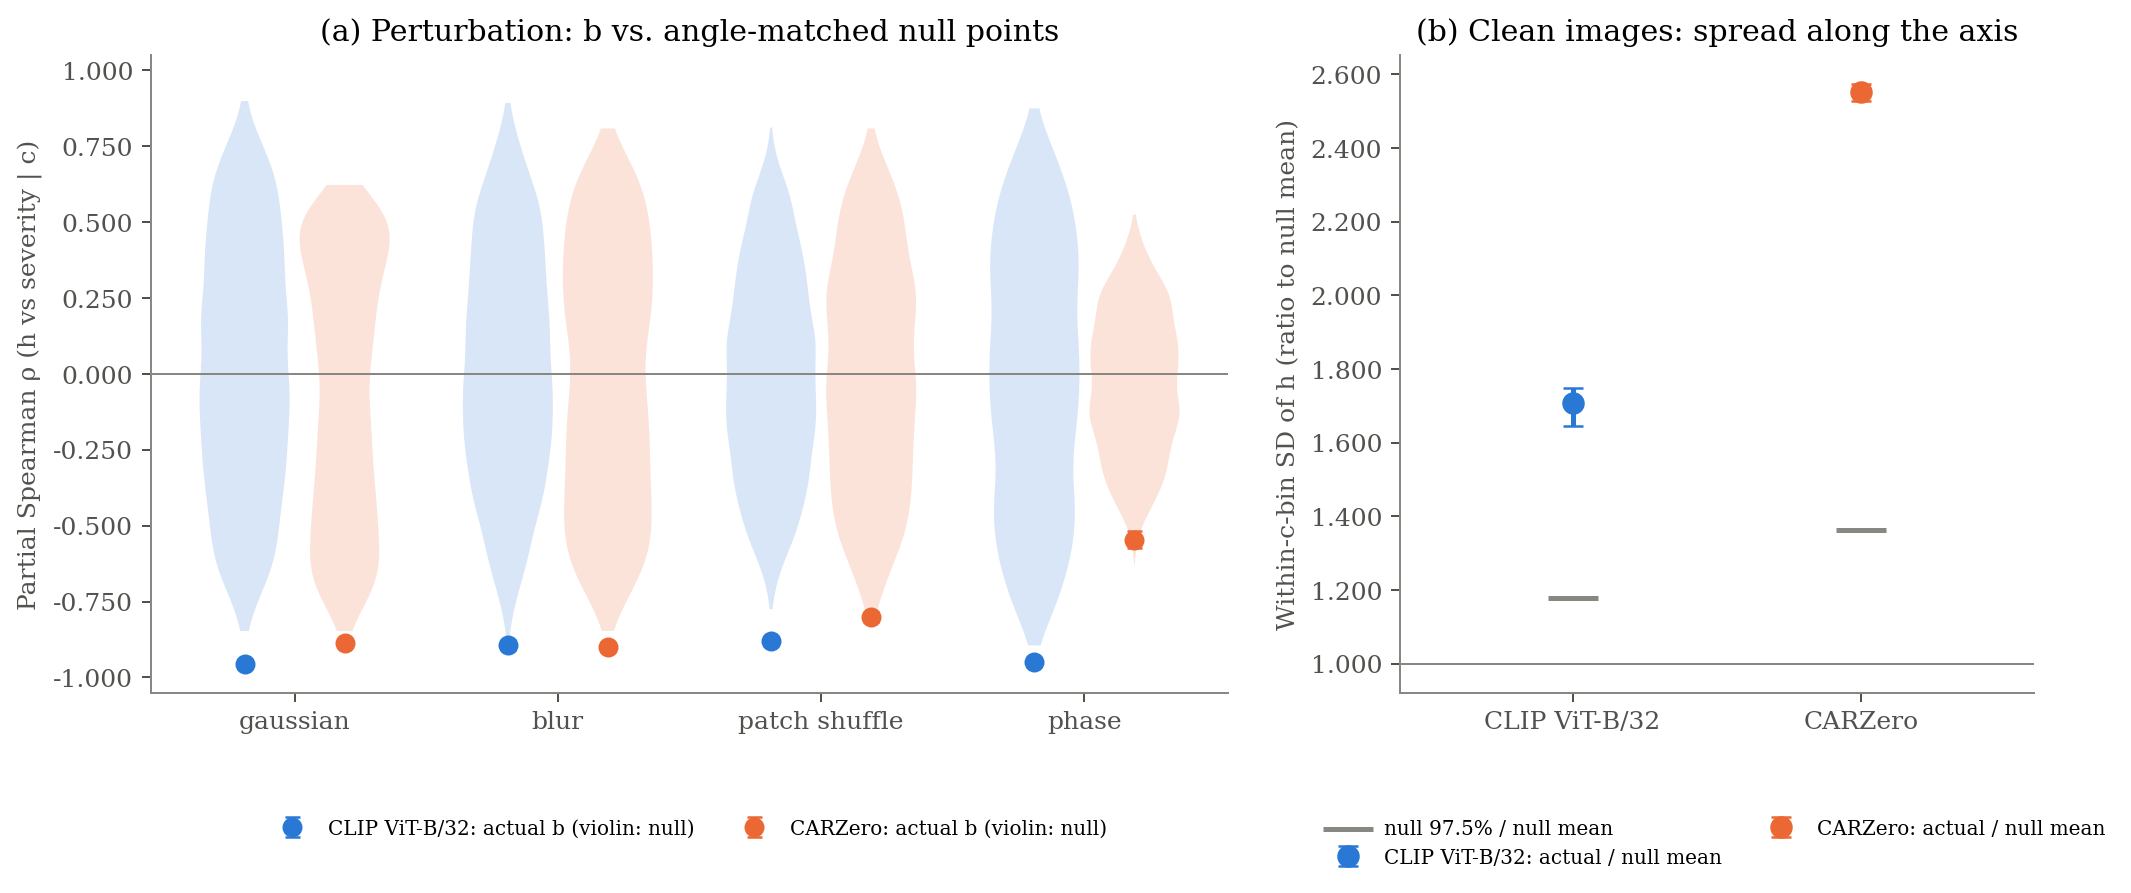

Data behind this chart, as committed beside it:
analysis, table, encoder, measurement, family, actual_mean, actual_ci_low, actual_ci_high, null_mean, null_abs_q975, tail_fraction_max_over_seeds, n_null_per_seed
04_reference_controls/controls, tab7_null_summary, clip, partial_spearman_h_vs_severity_given_c, gaussian, -0.956, -0.962, -0.948, 0.020, 0.761, 0.001, 1000
04_reference_controls/controls, tab7_null_summary, clip, partial_spearman_h_vs_severity_given_c, blur, -0.893, -0.911, -0.877, 0.028, 0.750, 0.001, 1000
04_reference_controls/controls, tab7_null_summary, clip, partial_spearman_h_vs_severity_given_c, patch_shuffle, -0.879, -0.886, -0.869, -0.003, 0.645, 0.001, 1000
04_reference_controls/controls, tab7_null_summary, clip, partial_spearman_h_vs_severity_given_c, phase, -0.951, -0.954, -0.948, -0.012, 0.794, 0.001, 1000
04_reference_controls/controls, tab7_null_summary, clip, within_c_bin_sd_of_h, clean, 0.055, 0.053, 0.056, 0.032, 0.038, 0.001, 1000
04_reference_controls/controls, tab7_null_summary, carzero, partial_spearman_h_vs_severity_given_c, gaussian, -0.888, -0.899, -0.873, -0.052, 0.747, 0.001, 1000
04_reference_controls/controls, tab7_null_summary, carzero, partial_spearman_h_vs_severity_given_c, blur, -0.901, -0.912, -0.889, -0.015, 0.741, 0.001, 1000
04_reference_controls/controls, tab7_null_summary, carzero, partial_spearman_h_vs_severity_given_c, patch_shuffle, -0.802, -0.817, -0.785, -0.003, 0.702, 0.003, 1000
04_reference_controls/controls, tab7_null_summary, carzero, partial_spearman_h_vs_severity_given_c, phase, -0.547, -0.573, -0.517, -0.029, 0.461, 0.005, 1000
04_reference_controls/controls, tab7_null_summary, carzero, within_c_bin_sd_of_h, clean, 0.038, 0.037, 0.038, 0.015, 0.020, 0.001, 1000
